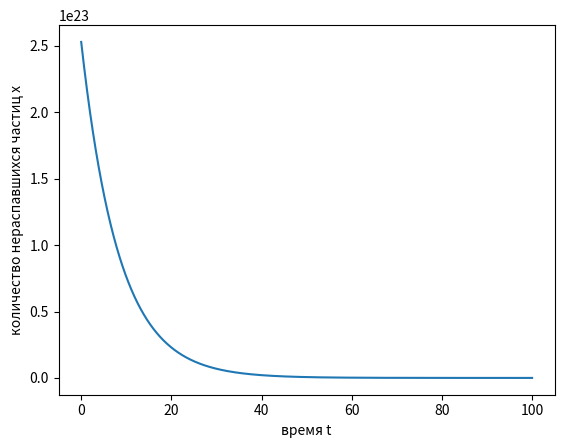

Reproduce this figure in Python.
import matplotlib.pyplot as plt

LMBD = 0.12


def step(x, t):
    val = -LMBD * x
    return val


def func(x0, maxt, h):
    n = int(maxt / h)
    ts = [0]
    xs = [x0]
    for i in range(n):
        ti = ts[-1]
        xi = xs[-1]
        ts.append(ti + h)
        xs.append(xi + h * step(xi, ti))
    return ts, xs

maxX = 100

result = func(2.53e23, maxX, 0.01)
plt.plot(result[0], result[1])
plt.xlabel('время t')
plt.ylabel('количество нераспавшихся частиц x')
plt.show()
